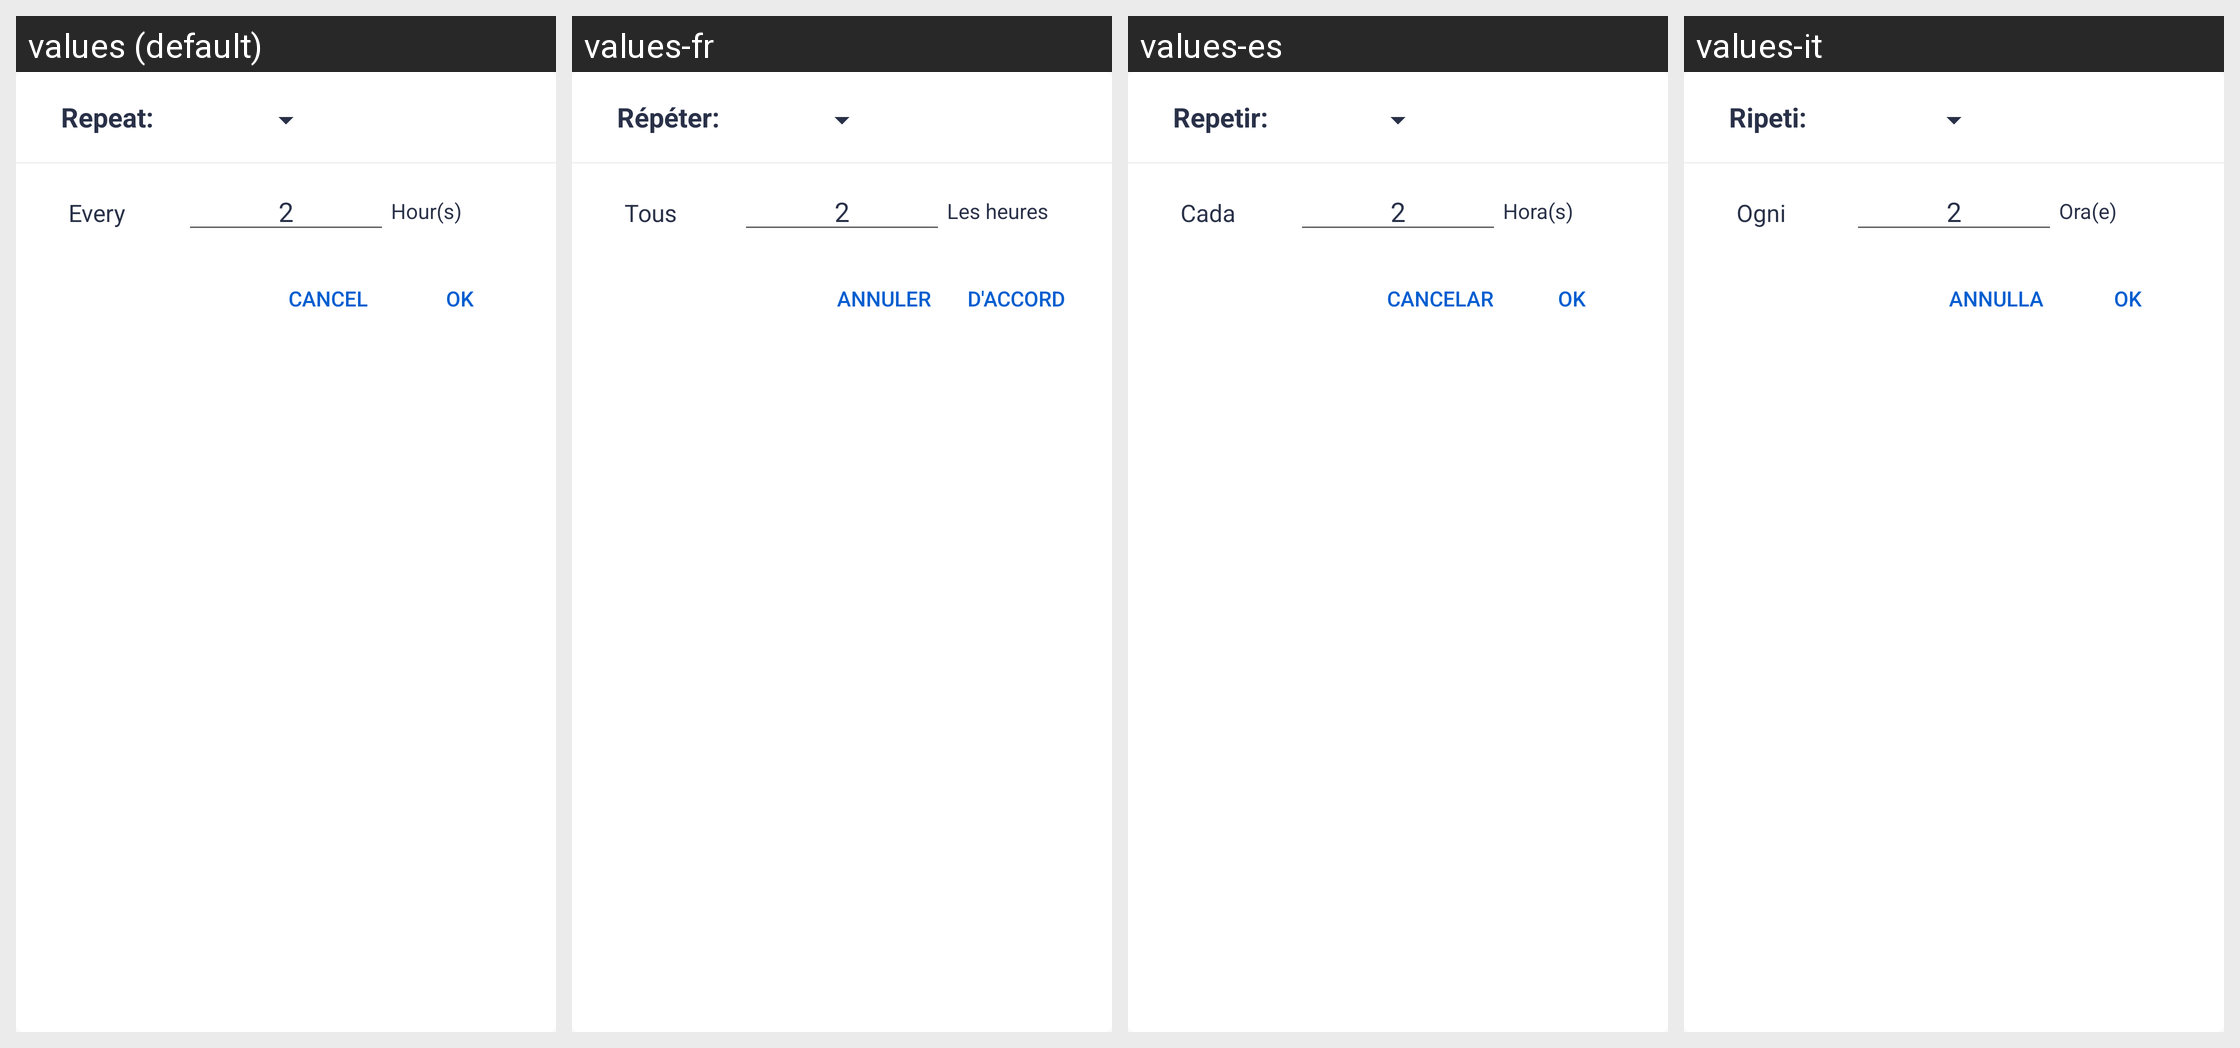

Strings drawn on this Android screen and how each of the app's shown locales translates them:
Android screen res/layout/custom_repeat.xml rendered under 4 locales, left to right: values (default), values-fr, values-es, values-it. Device: Nexus 5 (rendered at 1080×1920; each locale shown at half size, 540×960, under a caption strip naming it); theme AppTheme.
Other locales in the repository, not shown: values-ar, values-bn, values-da, values-fa, values-hi, values-ko, values-nl, values-pa, values-pl, values-pt, values-ru, values-sv, values-ta, values-te, values-th, values-tr, values-zh.
Strings drawn on this screen, with the default value and each locale's value (text and hints the layout hard-codes, and strings that could not be matched under every locale, appear in the picture but are not listed):

repeat1
  values: Repeat:
  values-fr: Répéter:
  values-es: Repetir:
  values-it: Ripeti:

every
  values: Every
  values-fr: Tous
  values-es: Cada
  values-it: Ogni

hour_s
  values: Hour(s)
  values-fr: Les heures
  values-es: Hora(s)
  values-it: Ora(e)

ok
  values: OK
  values-fr: d'accord
  values-es: OK
  values-it: OK

cancel
  values: CANCEL
  values-fr: ANNULER
  values-es: CANCELAR
  values-it: ANNULLA
